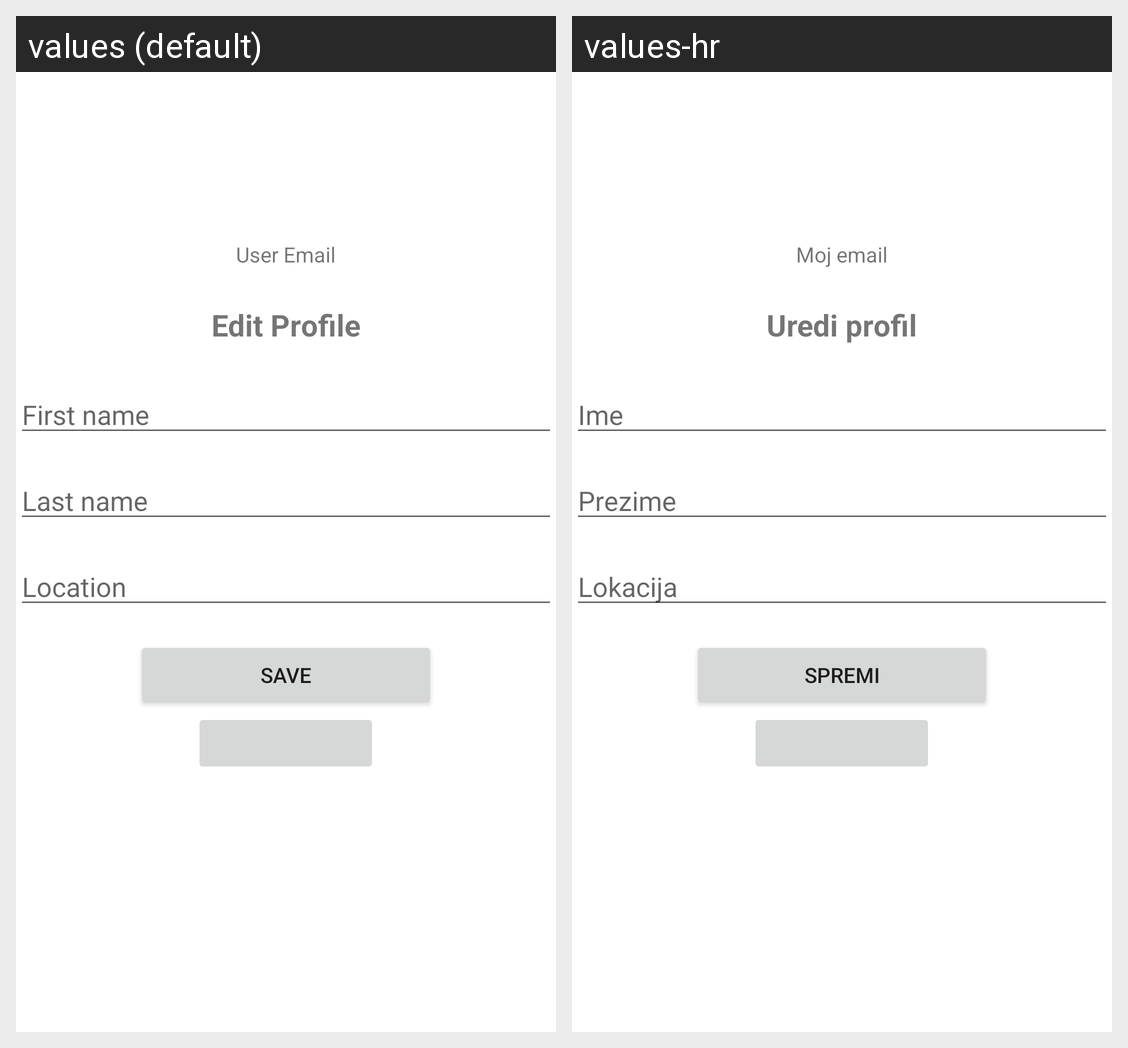

Translations of the strings shown on this Android screen, per locale in the grid:
Android screen res/layout/fragment_edit_profile.xml rendered under 2 locales, left to right: values (default), values-hr. Device: Nexus 5 (rendered at 1080×1920; each locale shown at half size, 540×960, under a caption strip naming it); theme Theme.KnjigomatPIS.
Strings drawn on this screen, with the default value and each locale's value (text and hints the layout hard-codes, and strings that could not be matched under every locale, appear in the picture but are not listed):

user_email
  values: User Email
  values-hr: Moj email

edit_profile
  values: Edit Profile
  values-hr: Uredi profil

first_name
  values: First name
  values-hr: Ime

last_name
  values: Last name
  values-hr: Prezime

location
  values: Location
  values-hr: Lokacija

btn_save
  values: Save
  values-hr: Spremi
